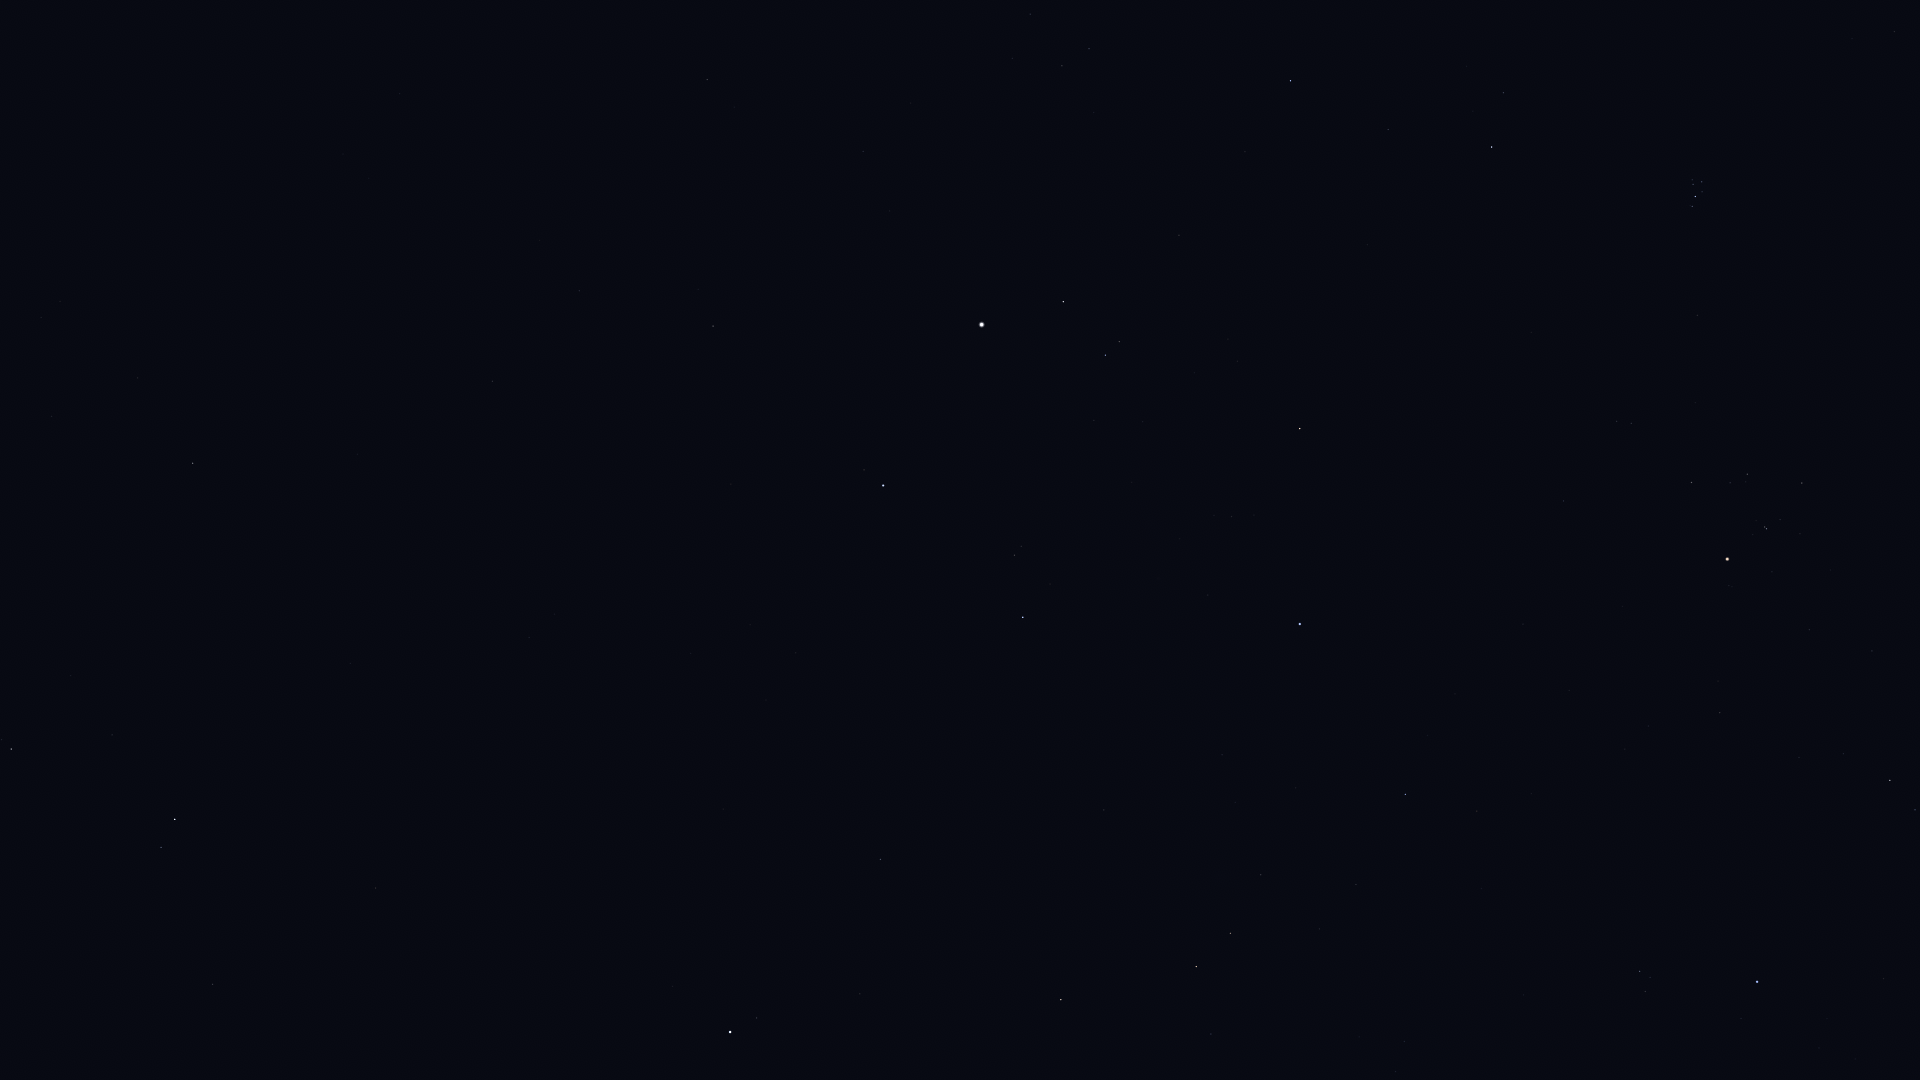

The file beside this chart, header and first rows:
Star_ID, Name, X, Y
14838, Botein, 1894, 31
18246, Atik, 1503, 93
17489, Celaeno, 1698, 179
17499, Electra, 1702, 182
17531, Taygeta, 1692, 180
17573, Maia, 1693, 184
17579, Asterope, 1688, 183
17608, Merope, 1702, 192
17702, Alcyone, 1695, 196
17851, Pleione, 1690, 205
18532, HIP 18532, 1291, 81
18614, Menkib, 1388, 129
20205, Prima Hyadum, 1802, 483
20455, Secunda Hyadum, 1747, 474
20648, HIP 20648, 1730, 483
20889, Ain, 1692, 482
20894, Chamukuy, 1767, 529
21421, Aldebaran, 1727, 559
21881, HIP 21881, 1564, 501
22449, Tabit, 1890, 780
23015, Hassaleh, 1300, 428
23416, Almaaz, 1063, 302
23453, Saclateni, 1119, 341
23767, Haedus, 1105, 355
24608, Capella, 982, 325
25336, Bellatrix, 1757, 982
25428, Elnath, 1300, 624
26207, Meissa, 1640, 971
26451, Tianguan, 1405, 794
27913, HIP 27913, 1356, 884
28360, Menkalinan, 883, 485
28380, Mahasim, 1023, 617
28716, HIP 28716, 1320, 929
28734, HIP 28734, 1261, 875
29038, HIP 29038, 1404, 1041
29426, HIP 29426, 1396, 1071
29434, HIP 29434, 1359, 1037
29655, HIP 29655, 1231, 933
30060, HIP 30060, 579, 291
30343, HIP 30343, 1196, 966
30860, Lucilinburhuc, 891, 686
30883, HIP 30883, 1211, 1034
32246, HIP 32246, 1061, 1000
32916, Nervia, 778, 720
33018, HIP 33018, 881, 859
33449, HIP 33449, 492, 381
34693, HIP 34693, 860, 994
36145, HIP 36145, 529, 637
36850, Castor, 730, 1032
40687, Násti, 223, 433
41075, Alsciaukat, 376, 888
41704, Muscida, 193, 463
44127, Talitha, 175, 819
44248, HIP 44248, 213, 984
44471, Alkaphrah, 161, 847
46471, Intercrus, 54, 913
